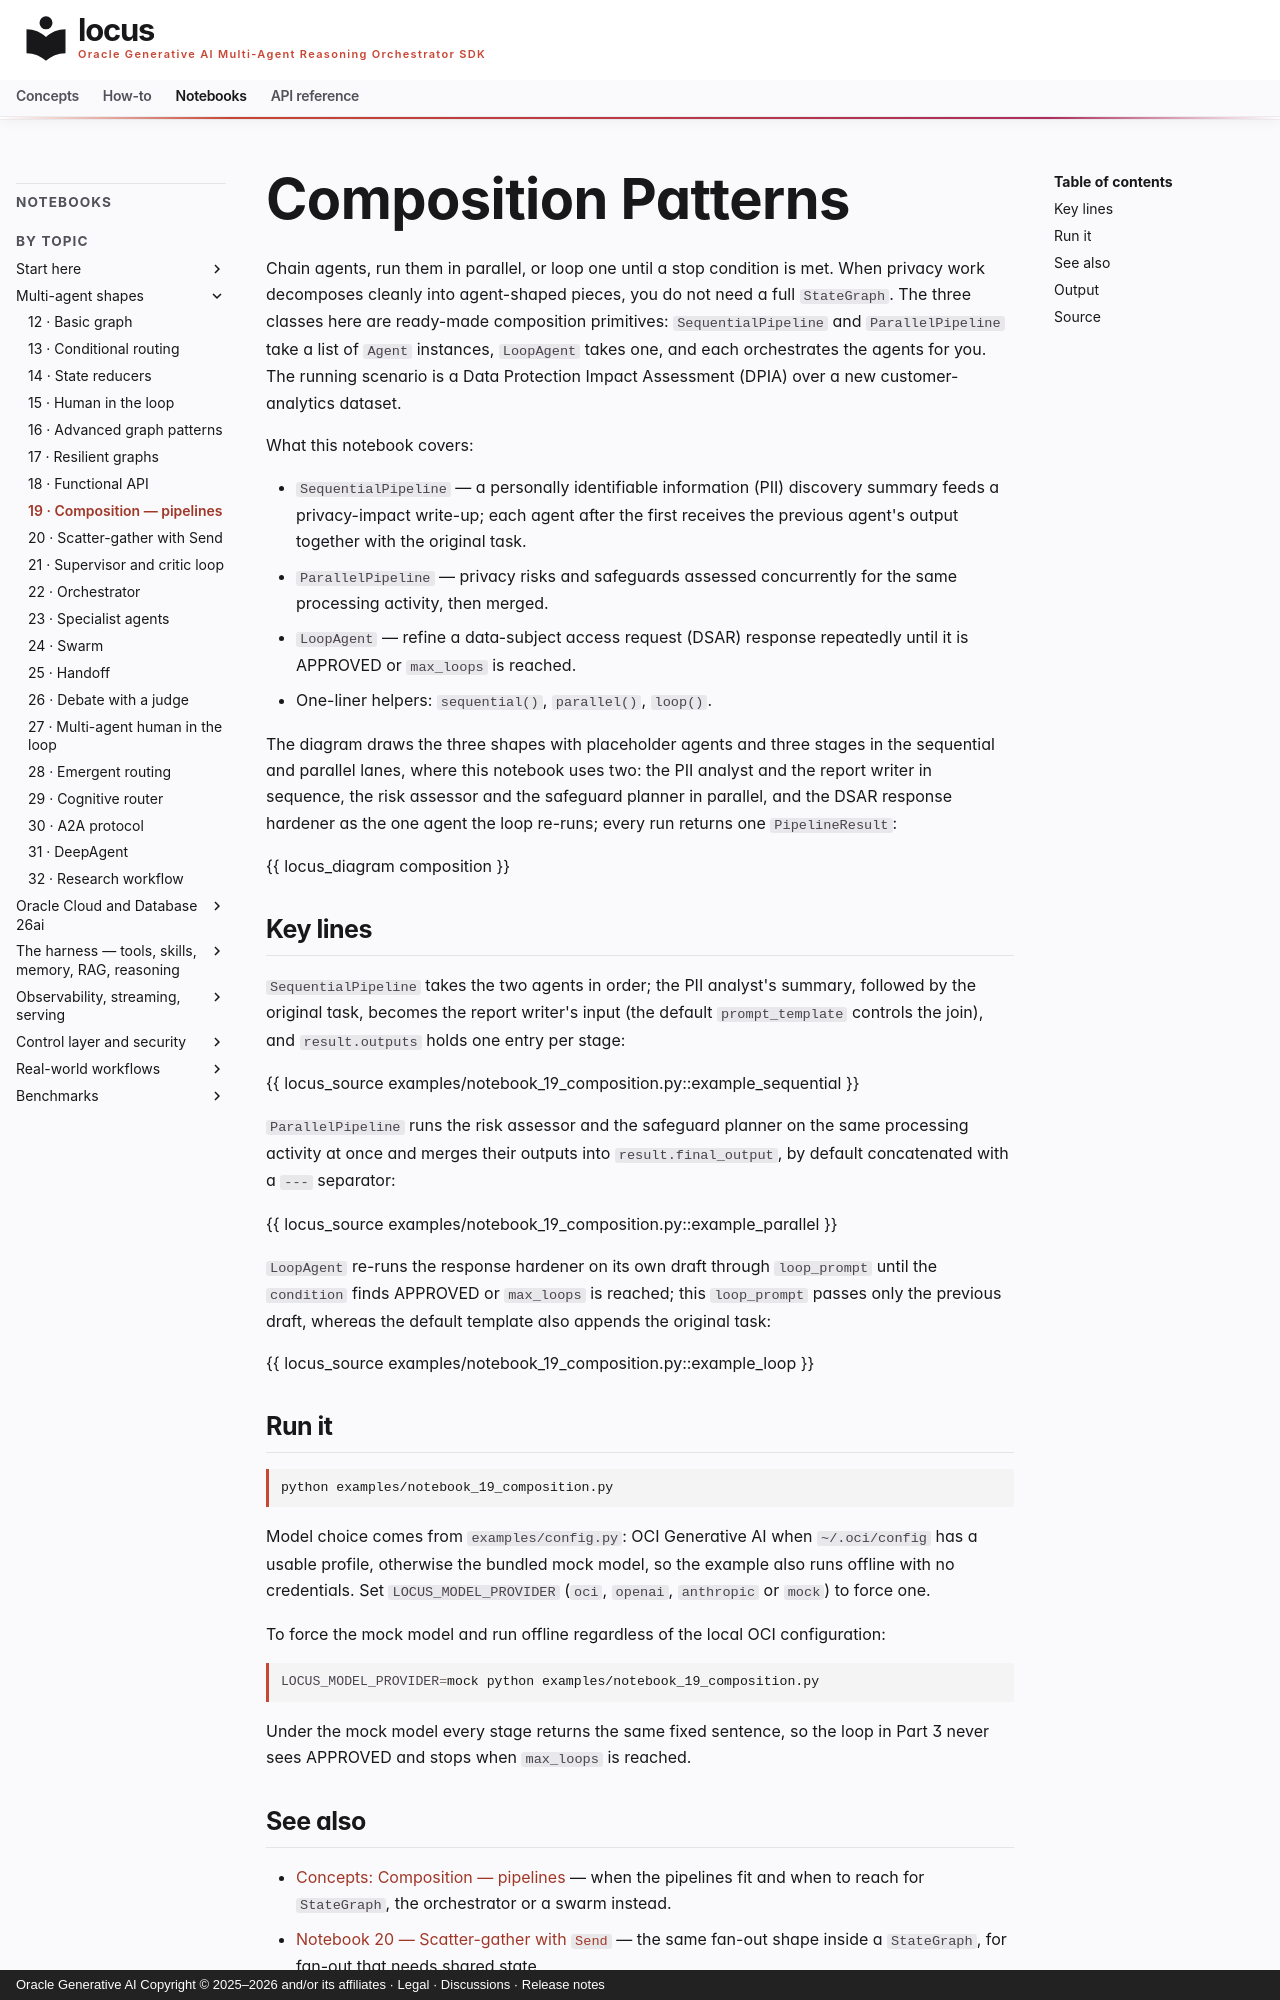

repository: oracle/locus · page: notebooks/notebook_19_composition/index.html · generator: mkdocs · copyright: Oracle Generative AI Copyright © 2025–2026 and/or its affiliates · Legal · Discussions · Release notes

# Composition Patterns

Chain agents, run them in parallel, or loop one until a stop condition is
met. When privacy work decomposes cleanly into agent-shaped pieces, you do
not need a full `StateGraph`. The three classes here are ready-made
composition primitives: `SequentialPipeline` and `ParallelPipeline` take a
list of `Agent` instances, `LoopAgent` takes one, and each orchestrates the
agents for you. The running scenario is a Data Protection Impact Assessment
(DPIA) over a new customer-analytics dataset.

What this notebook covers:

- `SequentialPipeline` — a personally identifiable information (PII)
  discovery summary feeds a privacy-impact write-up; each agent after the
  first receives the previous agent's output together with the original
  task.
- `ParallelPipeline` — privacy risks and safeguards assessed concurrently
  for the same processing activity, then merged.
- `LoopAgent` — refine a data-subject access request (DSAR) response
  repeatedly until it is APPROVED or `max_loops` is reached.
- One-liner helpers: `sequential()`, `parallel()`, `loop()`.

The diagram draws the three shapes with placeholder agents and three stages
in the sequential and parallel lanes, where this notebook uses two: the PII
analyst and the report writer in sequence, the risk assessor and the
safeguard planner in parallel, and the DSAR response hardener as the one
agent the loop re-runs; every run returns one `PipelineResult`:

{{ locus_diagram composition }}

## Key lines

`SequentialPipeline` takes the two agents in order; the PII analyst's
summary, followed by the original task, becomes the report writer's input
(the default `prompt_template` controls the join), and `result.outputs`
holds one entry per stage:

{{ locus_source examples/notebook_19_composition.py::example_sequential }}

`ParallelPipeline` runs the risk assessor and the safeguard planner on the
same processing activity at once and merges their outputs into
`result.final_output`, by default concatenated with a `---` separator:

{{ locus_source examples/notebook_19_composition.py::example_parallel }}

`LoopAgent` re-runs the response hardener on its own draft through
`loop_prompt` until the `condition` finds APPROVED or `max_loops` is
reached; this `loop_prompt` passes only the previous draft, whereas the
default template also appends the original task:

{{ locus_source examples/notebook_19_composition.py::example_loop }}

## Run it

```bash
python examples/notebook_19_composition.py
```

Model choice comes from `examples/config.py`: OCI Generative AI when
`~/.oci/config` has a usable profile, otherwise the bundled mock model, so the
example also runs offline with no credentials. Set `LOCUS_MODEL_PROVIDER`
(`oci`, `openai`, `anthropic` or `mock`) to force one.

To force the mock model and run offline regardless of the local OCI
configuration:

```bash
LOCUS_MODEL_PROVIDER=mock python examples/notebook_19_composition.py
```

Under the mock model every stage returns the same fixed sentence, so the
loop in Part 3 never sees APPROVED and stops when `max_loops` is reached.
